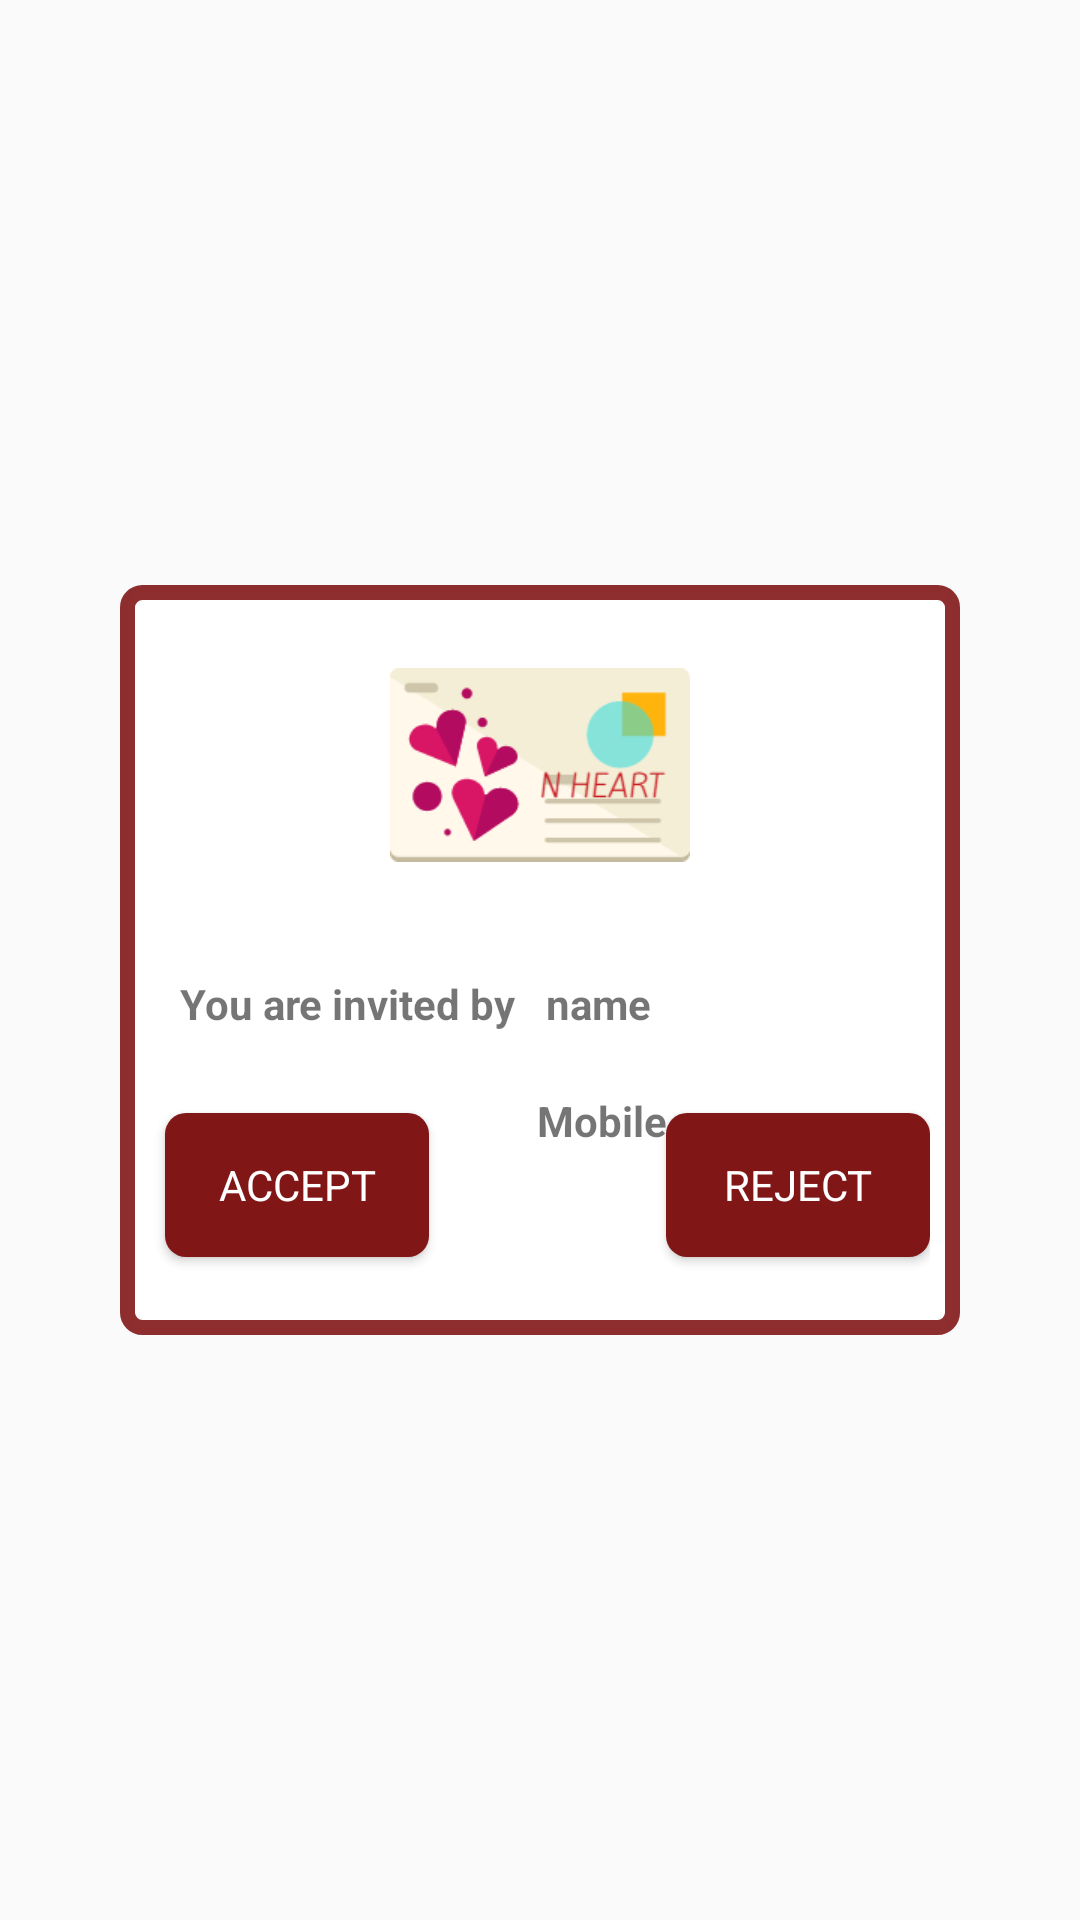

This screen was rendered from an Android layout file. Write that file and the resources it references.
<!-- AndroidManifest.xml: application theme AppTheme -->
<!-- res/layout/activity_invite.xml -->
<?xml version="1.0" encoding="utf-8"?>
<RelativeLayout xmlns:android="http://schemas.android.com/apk/res/android"
    xmlns:app="http://schemas.android.com/apk/res-auto"
    xmlns:tools="http://schemas.android.com/tools"
    android:layout_width="match_parent"
    android:layout_height="match_parent"
    >

    <RelativeLayout
        android:layout_width="match_parent"
        android:layout_height="wrap_content"
        android:layout_below="@+id/login_title"
       android:layout_centerVertical="true"
        android:layout_centerHorizontal="true"
        android:layout_marginLeft="40dp"
        android:layout_marginRight="40dp"

        android:background="@drawable/rounded_corner"
        android:divider="?attr/colorPrimary"
        android:dividerHeight="0.1dp"
        android:elevation="4dp"
        android:orientation="vertical"
        android:padding="10dp"
        android:id="@+id/relativeLayout2">

        


        <ImageView
            android:layout_width="100dp"
            android:layout_height="100dp"
            app:srcCompat="@drawable/invitationone"

            android:id="@+id/imgmm"
            android:layout_alignParentTop="true"
            android:layout_centerHorizontal="true" />



        <TextView
            android:text="You are invited by"
            android:textStyle="bold"
            android:paddingTop="20dp"
            android:paddingLeft="10dp"
            android:layout_below="@+id/imgmm"
            android:layout_width="wrap_content"
            android:layout_height="wrap_content"
            android:id="@+id/text11"
            android:layout_above="@+id/text2"

            />

        <TextView
            android:text="name"
            android:textStyle="bold"
            android:paddingTop="20dp"
            android:layout_toRightOf="@+id/text11"
            android:layout_below="@+id/imgmm"
            android:paddingLeft="10dp"
            android:layout_width="wrap_content"
            android:layout_height="wrap_content"
            android:id="@+id/name1"/>

        <TextView
            android:text="Mobile"
            android:layout_below="@id/name1"
            android:layout_alignStart="@+id/name1"
            android:paddingLeft="7dp"
            android:paddingTop="20dp"
            android:textStyle="bold"
            android:layout_width="wrap_content"
            android:layout_height="wrap_content"
            android:id="@+id/mob2"
            android:layout_alignLeft="@+id/name1" />


        <Button
            android:text="REJECT"

            android:layout_width="wrap_content"
            android:layout_height="wrap_content"
            android:background="@drawable/roundbutton"
            android:textColor="#FFFFFF"
            android:id="@+id/reject"
            style="@android:style/Widget.Button"
            android:layout_below="@+id/mob2"

            android:layout_alignBaseline="@+id/accept"
            android:layout_alignBottom="@+id/accept"
            android:layout_alignParentRight="true"
            android:layout_alignParentEnd="true" />

        <ImageButton
            android:layout_width="wrap_content"
            android:layout_height="wrap_content"
            android:background="@drawable/ic_call_black_24dp"
            android:paddingTop="15dp"
            android:id="@+id/call_button"
            android:layout_below="@+id/text11"
            android:layout_toLeftOf="@+id/mob2"
            android:layout_toStartOf="@+id/mob2"
            android:layout_marginTop="12dp" />

        <Button
            android:text="ACCEPT"

            android:layout_width="wrap_content"
            android:layout_height="wrap_content"
            android:background="@drawable/roundbutton"
            android:textColor="#FFFFFF"
            android:id="@+id/accept"
            style="@android:style/Widget.Button"
            android:layout_below="@+id/call_button"
            android:layout_alignParentLeft="true"
            android:layout_alignParentStart="true"
            android:layout_marginLeft="5dp"
            android:layout_marginStart="5dp"
            android:layout_marginBottom="16dp" />


    </RelativeLayout>

    <ImageView
        android:layout_width="80dp"
        android:layout_height="80dp"
      android:src="@drawable/heartrec"
        android:layout_marginLeft="11dp"
        android:layout_marginStart="11dp"
        android:id="@+id/imageView13"
        android:layout_alignParentTop="true"
        android:layout_alignParentLeft="true"
        android:layout_alignParentStart="true" />

    <ImageView
        android:layout_width="80dp"
        android:layout_height="80dp"
        android:src="@drawable/heartrec"
        android:id="@+id/imageView12"
        android:layout_alignParentTop="true"
        android:layout_alignLeft="@+id/imageView8"
        android:layout_alignStart="@+id/imageView8" />

    <ImageView
        android:layout_width="70dp"
        android:layout_height="70dp"

        android:id="@+id/imageView8"
        android:layout_marginRight="27dp"
        android:layout_marginEnd="27dp"
        android:layout_marginBottom="25dp"
        android:layout_alignParentBottom="true"
        android:layout_alignParentRight="true"
        android:layout_alignParentEnd="true" />
</RelativeLayout>
<!-- resources referenced by this layout -->
<resources>
  <!-- drawable invitationone: png bitmap (drawable, 8472 bytes) -->
  <!-- drawable roundbutton (drawable) -->
  <?xml version="1.0" encoding="utf-8"?>
  <shape xmlns:android="http://schemas.android.com/apk/res/android">
  
      <solid android:color="@color/colorPrimary"/>
  
      <corners
          android:bottomLeftRadius="7dp"
          android:bottomRightRadius="7dp"
          android:topLeftRadius="7dp"
          android:topRightRadius="7dp"/>
  
  </shape>
  <!-- drawable rounded_corner (drawable) -->
  <?xml version="1.0" encoding="utf-8"?>
  <shape
      xmlns:android="http://schemas.android.com/apk/res/android"
      android:shape="rectangle">
  
      
      <solid
          android:color="#fff" >
      </solid>
  
      
      <stroke
          android:width="5dp"
          android:color="#e4811617" >
      </stroke>
  
      
      <padding
          android:left="1dp"
          android:top="1dp"
          android:right="1dp"
          android:bottom="0.1dp"    >
      </padding>
  
      
      <corners
          android:radius="5dp"   >
      </corners>
  
  </shape>
  <style name="AppTheme" parent="Theme.AppCompat.Light.DarkActionBar">
          
          <item name="colorPrimary">@color/colorPrimary</item>
          <item name="colorPrimaryDark">@color/colorPrimaryDark</item>
          <item name="colorAccent">@color/colorAccent</item>
      </style>
  <color name="colorPrimary">#811617</color>
  <color name="colorPrimaryDark">#b5911826</color>
  <color name="colorAccent">#811617</color>
</resources>
